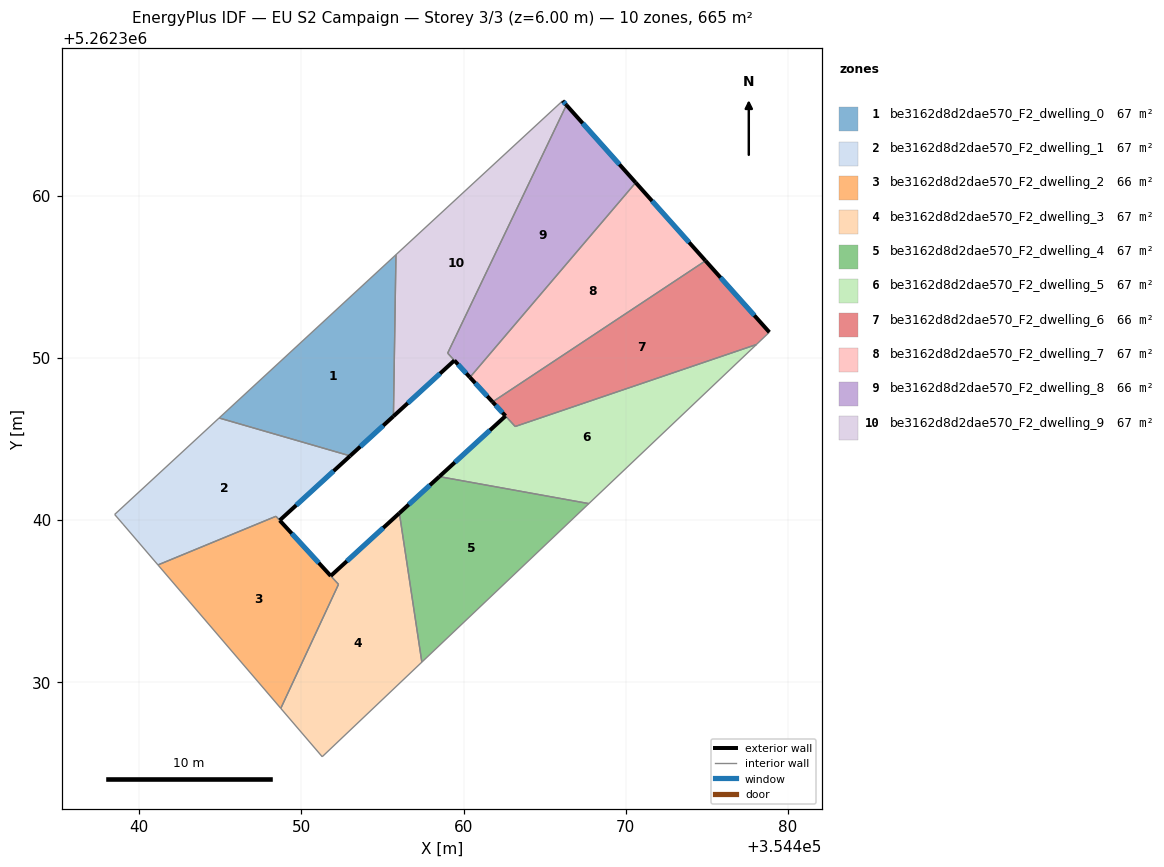
=== STOREY PLAN SPEC (per zone: floor XY polygon, exterior-wall plan segments, windows/doors) ===
zone 1: be3162d8d2dae570_F2_dwelling_0  (66.5 m²)
  floor: (354455.83, 5262356.36) (354455.67, 5262346.40) (354453.00, 5262343.95) (354444.92, 5262346.29)
  exterior wall: (354453.01, 5262343.95) – (354455.67, 5262346.40)  [3.6 m]
    window: (354453.63, 5262344.53) – (354455.05, 5262345.82)  [3.1 m²]
  interior walls: 3
zone 2: be3162d8d2dae570_F2_dwelling_1  (66.7 m²)
  floor: (354453.00, 5262343.95) (354448.66, 5262339.98) (354448.43, 5262340.23) (354441.15, 5262337.23) (354439.00, 5262339.74) (354438.48, 5262340.34) (354444.92, 5262346.29)
  exterior wall: (354448.66, 5262339.98) – (354453.01, 5262343.95)  [5.9 m]
    window: (354449.68, 5262340.91) – (354451.98, 5262343.02)  [5.0 m²]
  interior walls: 6
zone 3: be3162d8d2dae570_F2_dwelling_2  (65.8 m²)
  floor: (354448.66, 5262339.97) (354452.29, 5262336.03) (354448.73, 5262328.38) (354441.15, 5262337.23) (354448.43, 5262340.23)
  exterior wall: (354451.81, 5262336.55) – (354448.66, 5262339.97)  [4.6 m]
    window: (354451.07, 5262337.35) – (354449.40, 5262339.17)  [3.9 m²]
  interior walls: 5
zone 4: be3162d8d2dae570_F2_dwelling_3  (67.1 m²)
  floor: (354456.04, 5262340.42) (354457.43, 5262331.23) (354451.28, 5262325.40) (354448.73, 5262328.38) (354452.29, 5262336.03) (354451.81, 5262336.55)
  exterior wall: (354456.04, 5262340.42) – (354451.81, 5262336.55)  [5.7 m]
    window: (354455.05, 5262339.51) – (354452.80, 5262337.46)  [4.8 m²]
  interior walls: 5
zone 5: be3162d8d2dae570_F2_dwelling_4  (66.5 m²)
  floor: (354467.73, 5262341.01) (354457.43, 5262331.23) (354456.04, 5262340.42) (354458.50, 5262342.68)
  exterior wall: (354458.50, 5262342.68) – (354456.04, 5262340.42)  [3.3 m]
    window: (354457.93, 5262342.15) – (354456.62, 5262340.95)  [2.8 m²]
  interior walls: 3
zone 6: be3162d8d2dae570_F2_dwelling_5  (67.4 m²)
  floor: (354478.06, 5262350.82) (354467.73, 5262341.01) (354458.50, 5262342.68) (354462.59, 5262346.41) (354463.18, 5262345.77)
  exterior wall: (354462.59, 5262346.41) – (354458.50, 5262342.68)  [5.5 m]
    window: (354461.63, 5262345.54) – (354459.46, 5262343.55)  [4.7 m²]
  interior walls: 4
zone 7: be3162d8d2dae570_F2_dwelling_6  (65.6 m²)
  floor: (354474.92, 5262355.99) (354478.86, 5262351.58) (354478.06, 5262350.82) (354463.18, 5262345.77) (354461.79, 5262347.28)
  exterior wall: (354461.79, 5262347.28) – (354462.59, 5262346.42)  [1.2 m]
    window: (354461.98, 5262347.08) – (354462.40, 5262346.62)  [1.0 m²]
  exterior wall: (354478.86, 5262351.58) – (354474.92, 5262355.99)  [5.9 m]
    window: (354477.94, 5262352.61) – (354475.85, 5262354.95)  [5.0 m²]
  interior walls: 4
zone 8: be3162d8d2dae570_F2_dwelling_7  (66.5 m²)
  floor: (354470.62, 5262360.81) (354474.92, 5262355.99) (354461.79, 5262347.28) (354460.39, 5262348.80)
  exterior wall: (354460.39, 5262348.80) – (354461.79, 5262347.28)  [2.1 m]
    window: (354460.72, 5262348.44) – (354461.46, 5262347.64)  [1.7 m²]
  exterior wall: (354474.92, 5262355.99) – (354470.62, 5262360.81)  [6.5 m]
    window: (354473.91, 5262357.12) – (354471.63, 5262359.68)  [5.5 m²]
  interior walls: 2
zone 9: be3162d8d2dae570_F2_dwelling_8  (66.1 m²)
  floor: (354466.34, 5262365.59) (354470.62, 5262360.81) (354460.39, 5262348.80) (354459.02, 5262350.29)
  exterior wall: (354470.62, 5262360.81) – (354466.34, 5262365.59)  [6.4 m]
    window: (354469.61, 5262361.93) – (354467.35, 5262364.47)  [5.4 m²]
  exterior wall: (354459.43, 5262349.84) – (354460.39, 5262348.80)  [1.4 m]
    window: (354459.66, 5262349.59) – (354460.17, 5262349.04)  [1.2 m²]
  interior walls: 3
zone 10: be3162d8d2dae570_F2_dwelling_9  (67.0 m²)
  floor: (354466.11, 5262365.85) (354466.34, 5262365.59) (354459.02, 5262350.29) (354459.43, 5262349.84) (354455.67, 5262346.40) (354455.83, 5262356.36)
  exterior wall: (354466.34, 5262365.59) – (354466.11, 5262365.85)  [0.4 m]
    window: (354466.29, 5262365.65) – (354466.16, 5262365.79)  [0.3 m²]
  exterior wall: (354455.67, 5262346.40) – (354459.43, 5262349.84)  [5.1 m]
    window: (354456.56, 5262347.21) – (354458.55, 5262349.03)  [4.3 m²]
  interior walls: 4

=== DERIVED (storey summary) ===
Building: EU S2 Campaign
Storey: 3 of 3  (floor level z = 6.00 m)
Storey gross floor area: 665.3 m²
Zones on this storey: 10
  - be3162d8d2dae570_F2_dwelling_0: floor 66.5 m²; exterior wall 3.6 m (10.9 m²); 1 window(s) 3.1 m²; WWR 28.1%
  - be3162d8d2dae570_F2_dwelling_1: floor 66.7 m²; exterior wall 5.9 m (17.7 m²); 1 window(s) 5.0 m²; WWR 28.1%
  - be3162d8d2dae570_F2_dwelling_2: floor 65.8 m²; exterior wall 4.6 m (13.9 m²); 1 window(s) 3.9 m²; WWR 28.1%
  - be3162d8d2dae570_F2_dwelling_3: floor 67.1 m²; exterior wall 5.7 m (17.2 m²); 1 window(s) 4.8 m²; WWR 28.1%
  - be3162d8d2dae570_F2_dwelling_4: floor 66.5 m²; exterior wall 3.3 m (10.0 m²); 1 window(s) 2.8 m²; WWR 28.1%
  - be3162d8d2dae570_F2_dwelling_5: floor 67.4 m²; exterior wall 5.5 m (16.6 m²); 1 window(s) 4.7 m²; WWR 28.1%
  - be3162d8d2dae570_F2_dwelling_6: floor 65.6 m²; exterior wall 7.1 m (21.3 m²); 2 window(s) 6.0 m²; WWR 28.1%
  - be3162d8d2dae570_F2_dwelling_7: floor 66.5 m²; exterior wall 8.5 m (25.6 m²); 2 window(s) 7.2 m²; WWR 28.1%
  - be3162d8d2dae570_F2_dwelling_8: floor 66.1 m²; exterior wall 7.8 m (23.5 m²); 2 window(s) 6.6 m²; WWR 28.1%
  - be3162d8d2dae570_F2_dwelling_9: floor 67.0 m²; exterior wall 5.4 m (16.3 m²); 2 window(s) 4.6 m²; WWR 28.1%
Zone adjacency (shared interzone walls):
  - be3162d8d2dae570_F2_dwelling_0 ↔ be3162d8d2dae570_F2_dwelling_1
  - be3162d8d2dae570_F2_dwelling_0 ↔ be3162d8d2dae570_F2_dwelling_9
  - be3162d8d2dae570_F2_dwelling_1 ↔ be3162d8d2dae570_F2_dwelling_2
  - be3162d8d2dae570_F2_dwelling_2 ↔ be3162d8d2dae570_F2_dwelling_3
  - be3162d8d2dae570_F2_dwelling_3 ↔ be3162d8d2dae570_F2_dwelling_4
  - be3162d8d2dae570_F2_dwelling_4 ↔ be3162d8d2dae570_F2_dwelling_5
  - be3162d8d2dae570_F2_dwelling_5 ↔ be3162d8d2dae570_F2_dwelling_6
  - be3162d8d2dae570_F2_dwelling_6 ↔ be3162d8d2dae570_F2_dwelling_7
  - be3162d8d2dae570_F2_dwelling_7 ↔ be3162d8d2dae570_F2_dwelling_8
  - be3162d8d2dae570_F2_dwelling_8 ↔ be3162d8d2dae570_F2_dwelling_9